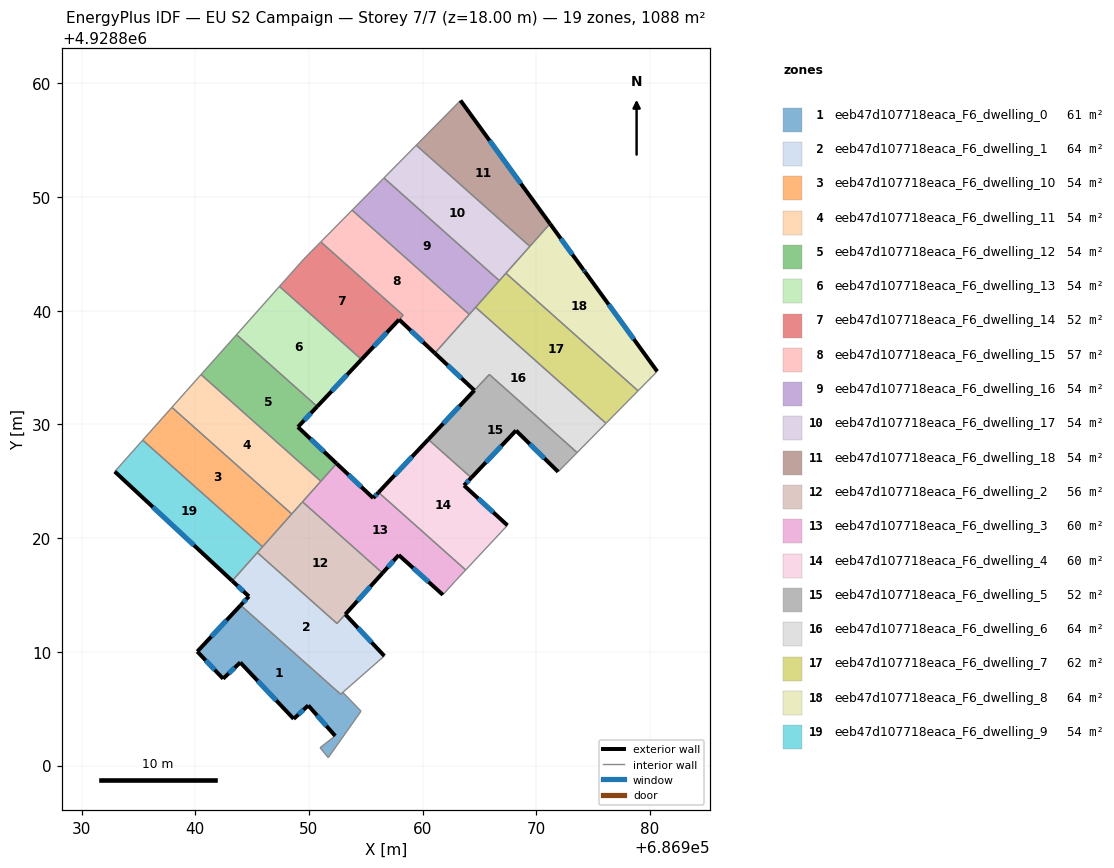
=== STOREY PLAN SPEC (per zone: floor XY polygon, exterior-wall plan segments, windows/doors) ===
zone 1: eeb47d107718eaca_F6_dwelling_0  (60.9 m²)
  floor: (686952.98, 4928806.44) (686954.58, 4928804.78) (686954.53, 4928804.71) (686951.70, 4928800.70) (686950.98, 4928801.57) (686952.31, 4928802.61) (686949.94, 4928805.29) (686948.66, 4928804.11) (686943.96, 4928809.07) (686942.45, 4928807.63) (686940.18, 4928810.03) (686943.99, 4928814.10) (686952.79, 4928806.27)
  exterior wall: (686949.94, 4928805.29) – (686952.31, 4928802.61)  [3.6 m]
    window: (686950.71, 4928804.41) – (686951.54, 4928803.48)  [1.3 m²]
  exterior wall: (686948.66, 4928804.11) – (686949.94, 4928805.29)  [1.7 m]
    window: (686949.07, 4928804.49) – (686949.52, 4928804.90)  [0.6 m²]
  exterior wall: (686943.96, 4928809.07) – (686948.66, 4928804.11)  [6.8 m]
    window: (686945.49, 4928807.45) – (686947.13, 4928805.72)  [2.5 m²]
  exterior wall: (686942.45, 4928807.63) – (686943.96, 4928809.07)  [2.1 m]
    window: (686942.94, 4928808.10) – (686943.47, 4928808.60)  [0.8 m²]
  exterior wall: (686940.18, 4928810.03) – (686942.45, 4928807.63)  [3.3 m]
    window: (686940.92, 4928809.25) – (686941.71, 4928808.41)  [1.2 m²]
  exterior wall: (686943.99, 4928814.10) – (686940.18, 4928810.03)  [5.6 m]
    window: (686942.75, 4928812.77) – (686941.42, 4928811.35)  [2.0 m²]
  interior walls: 7
zone 2: eeb47d107718eaca_F6_dwelling_1  (64.4 m²)
  floor: (686953.20, 4928813.29) (686956.63, 4928809.63) (686952.98, 4928806.44) (686952.79, 4928806.27) (686943.99, 4928814.10) (686944.72, 4928814.88) (686943.25, 4928816.24) (686945.46, 4928818.73) (686952.47, 4928812.49)
  exterior wall: (686944.72, 4928814.88) – (686943.99, 4928814.10)  [1.1 m]
    window: (686944.48, 4928814.62) – (686944.23, 4928814.35)  [0.4 m²]
  exterior wall: (686943.25, 4928816.24) – (686944.72, 4928814.88)  [2.0 m]
    window: (686943.73, 4928815.80) – (686944.24, 4928815.32)  [0.7 m²]
  exterior wall: (686956.63, 4928809.63) – (686953.20, 4928813.29)  [5.0 m]
    window: (686955.51, 4928810.83) – (686954.31, 4928812.10)  [1.8 m²]
  interior walls: 6
zone 3: eeb47d107718eaca_F6_dwelling_10  (54.4 m²)
  floor: (686948.48, 4928822.12) (686945.92, 4928819.24) (686935.38, 4928828.62) (686937.94, 4928831.50)
  interior walls: 4
zone 4: eeb47d107718eaca_F6_dwelling_11  (54.4 m²)
  floor: (686951.05, 4928825.00) (686948.48, 4928822.12) (686937.94, 4928831.50) (686940.51, 4928834.38)
  interior walls: 5
zone 5: eeb47d107718eaca_F6_dwelling_12  (54.4 m²)
  floor: (686950.72, 4928831.58) (686949.03, 4928829.77) (686952.43, 4928826.56) (686951.05, 4928825.00) (686940.51, 4928834.38) (686943.63, 4928837.89)
  exterior wall: (686952.43, 4928826.56) – (686949.03, 4928829.77)  [4.7 m]
    window: (686951.32, 4928827.61) – (686950.13, 4928828.73)  [1.7 m²]
  exterior wall: (686949.03, 4928829.77) – (686950.72, 4928831.58)  [2.5 m]
    window: (686949.58, 4928830.36) – (686950.17, 4928830.99)  [0.9 m²]
  interior walls: 4
zone 6: eeb47d107718eaca_F6_dwelling_13  (54.4 m²)
  floor: (686954.62, 4928835.71) (686950.72, 4928831.58) (686943.63, 4928837.89) (686947.41, 4928842.14)
  exterior wall: (686950.72, 4928831.58) – (686954.62, 4928835.71)  [5.7 m]
    window: (686951.99, 4928832.92) – (686953.35, 4928834.37)  [2.1 m²]
  interior walls: 3
zone 7: eeb47d107718eaca_F6_dwelling_14  (51.9 m²)
  floor: (686958.28, 4928839.61) (686954.62, 4928835.71) (686947.41, 4928842.14) (686949.55, 4928844.54) (686951.04, 4928846.05)
  exterior wall: (686954.62, 4928835.71) – (686957.92, 4928839.22)  [4.8 m]
    window: (686955.70, 4928836.85) – (686956.85, 4928838.08)  [1.8 m²]
  interior walls: 5
zone 8: eeb47d107718eaca_F6_dwelling_15  (56.9 m²)
  floor: (686964.10, 4928839.67) (686961.07, 4928836.27) (686957.93, 4928839.22) (686958.29, 4928839.61) (686951.04, 4928846.05) (686953.80, 4928848.84)
  exterior wall: (686957.93, 4928839.22) – (686961.07, 4928836.27)  [4.3 m]
    window: (686958.95, 4928838.26) – (686960.05, 4928837.23)  [1.6 m²]
  interior walls: 5
zone 9: eeb47d107718eaca_F6_dwelling_16  (54.4 m²)
  floor: (686966.74, 4928842.65) (686964.10, 4928839.67) (686953.80, 4928848.84) (686956.59, 4928851.68)
  interior walls: 5
zone 10: eeb47d107718eaca_F6_dwelling_17  (54.4 m²)
  floor: (686969.43, 4928845.66) (686966.74, 4928842.65) (686956.59, 4928851.68) (686959.44, 4928854.55)
  interior walls: 5
zone 11: eeb47d107718eaca_F6_dwelling_18  (54.4 m²)
  floor: (686963.33, 4928858.49) (686971.20, 4928847.65) (686969.43, 4928845.66) (686959.44, 4928854.55)
  exterior wall: (686971.20, 4928847.65) – (686963.33, 4928858.49)  [13.4 m]
    window: (686968.64, 4928851.18) – (686965.89, 4928854.97)  [4.9 m²]
  interior walls: 3
zone 12: eeb47d107718eaca_F6_dwelling_2  (56.2 m²)
  floor: (686956.47, 4928816.93) (686952.47, 4928812.49) (686945.46, 4928818.73) (686949.43, 4928823.19)
  exterior wall: (686953.20, 4928813.30) – (686956.47, 4928816.93)  [4.9 m]
    window: (686954.26, 4928814.48) – (686955.41, 4928815.75)  [1.8 m²]
  interior walls: 6
zone 13: eeb47d107718eaca_F6_dwelling_3  (60.5 m²)
  floor: (686956.12, 4928824.02) (686963.78, 4928817.20) (686962.88, 4928816.23) (686961.78, 4928815.01) (686957.90, 4928818.51) (686956.47, 4928816.93) (686949.43, 4928823.19) (686952.43, 4928826.56) (686955.65, 4928823.52)
  exterior wall: (686957.90, 4928818.51) – (686961.78, 4928815.01)  [5.2 m]
    window: (686959.16, 4928817.38) – (686960.52, 4928816.15)  [1.9 m²]
  exterior wall: (686956.47, 4928816.93) – (686957.90, 4928818.51)  [2.1 m]
    window: (686956.93, 4928817.44) – (686957.43, 4928818.00)  [0.8 m²]
  exterior wall: (686955.65, 4928823.52) – (686952.43, 4928826.56)  [4.4 m]
    window: (686954.60, 4928824.51) – (686953.48, 4928825.57)  [1.6 m²]
  exterior wall: (686956.12, 4928824.02) – (686955.65, 4928823.52)  [0.7 m]
    window: (686955.96, 4928823.86) – (686955.80, 4928823.69)  [0.3 m²]
  interior walls: 6
zone 14: eeb47d107718eaca_F6_dwelling_4  (60.5 m²)
  floor: (686964.28, 4928825.31) (686963.64, 4928824.63) (686967.46, 4928821.12) (686963.78, 4928817.20) (686956.12, 4928824.02) (686960.49, 4928828.68)
  exterior wall: (686967.46, 4928821.12) – (686963.64, 4928824.63)  [5.2 m]
    window: (686966.21, 4928822.27) – (686964.88, 4928823.49)  [1.9 m²]
  exterior wall: (686960.49, 4928828.68) – (686956.12, 4928824.02)  [6.4 m]
    window: (686959.07, 4928827.16) – (686957.54, 4928825.54)  [2.3 m²]
  exterior wall: (686963.64, 4928824.63) – (686964.28, 4928825.31)  [0.9 m]
    window: (686963.85, 4928824.85) – (686964.07, 4928825.09)  [0.3 m²]
  interior walls: 3
zone 15: eeb47d107718eaca_F6_dwelling_5  (51.5 m²)
  floor: (686973.58, 4928827.52) (686971.92, 4928825.83) (686968.21, 4928829.46) (686964.28, 4928825.31) (686960.49, 4928828.68) (686965.87, 4928834.39)
  exterior wall: (686964.28, 4928825.31) – (686968.21, 4928829.46)  [5.7 m]
    window: (686965.56, 4928826.66) – (686966.93, 4928828.11)  [2.1 m²]
  exterior wall: (686968.21, 4928829.46) – (686971.92, 4928825.83)  [5.2 m]
    window: (686969.41, 4928828.28) – (686970.71, 4928827.01)  [1.9 m²]
  exterior wall: (686964.55, 4928832.99) – (686960.49, 4928828.68)  [5.9 m]
    window: (686963.23, 4928831.59) – (686961.81, 4928830.08)  [2.2 m²]
  interior walls: 4
zone 16: eeb47d107718eaca_F6_dwelling_6  (64.0 m²)
  floor: (686976.12, 4928830.10) (686973.58, 4928827.52) (686965.86, 4928834.39) (686964.55, 4928832.99) (686961.07, 4928836.27) (686964.66, 4928840.30)
  exterior wall: (686961.07, 4928836.27) – (686964.55, 4928832.99)  [4.8 m]
    window: (686962.20, 4928835.20) – (686963.42, 4928834.06)  [1.8 m²]
  interior walls: 6
zone 17: eeb47d107718eaca_F6_dwelling_7  (62.0 m²)
  floor: (686978.94, 4928832.96) (686976.16, 4928830.13) (686976.12, 4928830.10) (686964.66, 4928840.30) (686967.32, 4928843.30)
  interior walls: 6
zone 18: eeb47d107718eaca_F6_dwelling_8  (64.4 m²)
  floor: (686974.30, 4928843.39) (686980.63, 4928834.66) (686978.94, 4928832.96) (686967.32, 4928843.30) (686971.20, 4928847.65) (686974.12, 4928843.63)
  exterior wall: (686974.12, 4928843.63) – (686971.20, 4928847.65)  [5.0 m]
    window: (686973.17, 4928844.94) – (686972.15, 4928846.35)  [1.8 m²]
  exterior wall: (686974.30, 4928843.39) – (686974.12, 4928843.63)  [0.3 m]
    window: (686974.24, 4928843.47) – (686974.18, 4928843.56)  [0.1 m²]
  exterior wall: (686980.63, 4928834.66) – (686974.30, 4928843.39)  [10.8 m]
    window: (686978.57, 4928837.50) – (686976.36, 4928840.55)  [4.0 m²]
  interior walls: 4
zone 19: eeb47d107718eaca_F6_dwelling_9  (54.4 m²)
  floor: (686945.92, 4928819.24) (686943.25, 4928816.24) (686932.92, 4928825.86) (686935.38, 4928828.62)
  exterior wall: (686932.92, 4928825.86) – (686943.25, 4928816.24)  [14.1 m]
    window: (686936.28, 4928822.73) – (686939.89, 4928819.37)  [5.2 m²]
  interior walls: 4

=== DERIVED (storey summary) ===
Building: EU S2 Campaign
Storey: 7 of 7  (floor level z = 18.00 m)
Storey gross floor area: 1088.4 m²
Zones on this storey: 19
  - eeb47d107718eaca_F6_dwelling_0: floor 60.9 m²; exterior wall 23.1 m (69.3 m²); 6 window(s) 8.5 m²; WWR 12.2%
  - eeb47d107718eaca_F6_dwelling_1: floor 64.4 m²; exterior wall 8.1 m (24.3 m²); 3 window(s) 3.0 m²; WWR 12.2%
  - eeb47d107718eaca_F6_dwelling_10: floor 54.4 m²
  - eeb47d107718eaca_F6_dwelling_11: floor 54.4 m²
  - eeb47d107718eaca_F6_dwelling_12: floor 54.4 m²; exterior wall 7.2 m (21.5 m²); 2 window(s) 2.6 m²; WWR 12.2%
  - eeb47d107718eaca_F6_dwelling_13: floor 54.4 m²; exterior wall 5.7 m (17.0 m²); 1 window(s) 2.1 m²; WWR 12.2%
  - eeb47d107718eaca_F6_dwelling_14: floor 51.9 m²; exterior wall 4.8 m (14.5 m²); 1 window(s) 1.8 m²; WWR 12.2%
  - eeb47d107718eaca_F6_dwelling_15: floor 56.9 m²; exterior wall 4.3 m (12.9 m²); 1 window(s) 1.6 m²; WWR 12.2%
  - eeb47d107718eaca_F6_dwelling_16: floor 54.4 m²
  - eeb47d107718eaca_F6_dwelling_17: floor 54.4 m²
  - eeb47d107718eaca_F6_dwelling_18: floor 54.4 m²; exterior wall 13.4 m (40.2 m²); 1 window(s) 4.9 m²; WWR 12.2%
  - eeb47d107718eaca_F6_dwelling_2: floor 56.2 m²; exterior wall 4.9 m (14.7 m²); 1 window(s) 1.8 m²; WWR 12.2%
  - eeb47d107718eaca_F6_dwelling_3: floor 60.5 m²; exterior wall 12.5 m (37.4 m²); 4 window(s) 4.6 m²; WWR 12.2%
  - eeb47d107718eaca_F6_dwelling_4: floor 60.5 m²; exterior wall 12.5 m (37.5 m²); 3 window(s) 4.6 m²; WWR 12.2%
  - eeb47d107718eaca_F6_dwelling_5: floor 51.5 m²; exterior wall 16.8 m (50.5 m²); 3 window(s) 6.2 m²; WWR 12.2%
  - eeb47d107718eaca_F6_dwelling_6: floor 64.0 m²; exterior wall 4.8 m (14.3 m²); 1 window(s) 1.8 m²; WWR 12.2%
  - eeb47d107718eaca_F6_dwelling_7: floor 62.0 m²
  - eeb47d107718eaca_F6_dwelling_8: floor 64.4 m²; exterior wall 16.1 m (48.2 m²); 3 window(s) 5.9 m²; WWR 12.2%
  - eeb47d107718eaca_F6_dwelling_9: floor 54.4 m²; exterior wall 14.1 m (42.3 m²); 1 window(s) 5.2 m²; WWR 12.2%
Zone adjacency (shared interzone walls):
  - eeb47d107718eaca_F6_dwelling_0 ↔ eeb47d107718eaca_F6_dwelling_1
  - eeb47d107718eaca_F6_dwelling_1 ↔ eeb47d107718eaca_F6_dwelling_2
  - eeb47d107718eaca_F6_dwelling_1 ↔ eeb47d107718eaca_F6_dwelling_9
  - eeb47d107718eaca_F6_dwelling_10 ↔ eeb47d107718eaca_F6_dwelling_11
  - eeb47d107718eaca_F6_dwelling_10 ↔ eeb47d107718eaca_F6_dwelling_2
  - eeb47d107718eaca_F6_dwelling_10 ↔ eeb47d107718eaca_F6_dwelling_9
  - eeb47d107718eaca_F6_dwelling_11 ↔ eeb47d107718eaca_F6_dwelling_12
  - eeb47d107718eaca_F6_dwelling_11 ↔ eeb47d107718eaca_F6_dwelling_2
  - eeb47d107718eaca_F6_dwelling_11 ↔ eeb47d107718eaca_F6_dwelling_3
  - eeb47d107718eaca_F6_dwelling_12 ↔ eeb47d107718eaca_F6_dwelling_13
  - eeb47d107718eaca_F6_dwelling_12 ↔ eeb47d107718eaca_F6_dwelling_3
  - eeb47d107718eaca_F6_dwelling_13 ↔ eeb47d107718eaca_F6_dwelling_14
  - eeb47d107718eaca_F6_dwelling_14 ↔ eeb47d107718eaca_F6_dwelling_15
  - eeb47d107718eaca_F6_dwelling_15 ↔ eeb47d107718eaca_F6_dwelling_16
  - eeb47d107718eaca_F6_dwelling_15 ↔ eeb47d107718eaca_F6_dwelling_6
  - eeb47d107718eaca_F6_dwelling_16 ↔ eeb47d107718eaca_F6_dwelling_17
  - eeb47d107718eaca_F6_dwelling_16 ↔ eeb47d107718eaca_F6_dwelling_6
  - eeb47d107718eaca_F6_dwelling_16 ↔ eeb47d107718eaca_F6_dwelling_7
  - eeb47d107718eaca_F6_dwelling_17 ↔ eeb47d107718eaca_F6_dwelling_18
  - eeb47d107718eaca_F6_dwelling_17 ↔ eeb47d107718eaca_F6_dwelling_7
  - eeb47d107718eaca_F6_dwelling_17 ↔ eeb47d107718eaca_F6_dwelling_8
  - eeb47d107718eaca_F6_dwelling_18 ↔ eeb47d107718eaca_F6_dwelling_8
  - eeb47d107718eaca_F6_dwelling_2 ↔ eeb47d107718eaca_F6_dwelling_3
  - eeb47d107718eaca_F6_dwelling_2 ↔ eeb47d107718eaca_F6_dwelling_9
  - eeb47d107718eaca_F6_dwelling_3 ↔ eeb47d107718eaca_F6_dwelling_4
  - eeb47d107718eaca_F6_dwelling_4 ↔ eeb47d107718eaca_F6_dwelling_5
  - eeb47d107718eaca_F6_dwelling_5 ↔ eeb47d107718eaca_F6_dwelling_6
  - eeb47d107718eaca_F6_dwelling_6 ↔ eeb47d107718eaca_F6_dwelling_7
  - eeb47d107718eaca_F6_dwelling_7 ↔ eeb47d107718eaca_F6_dwelling_8